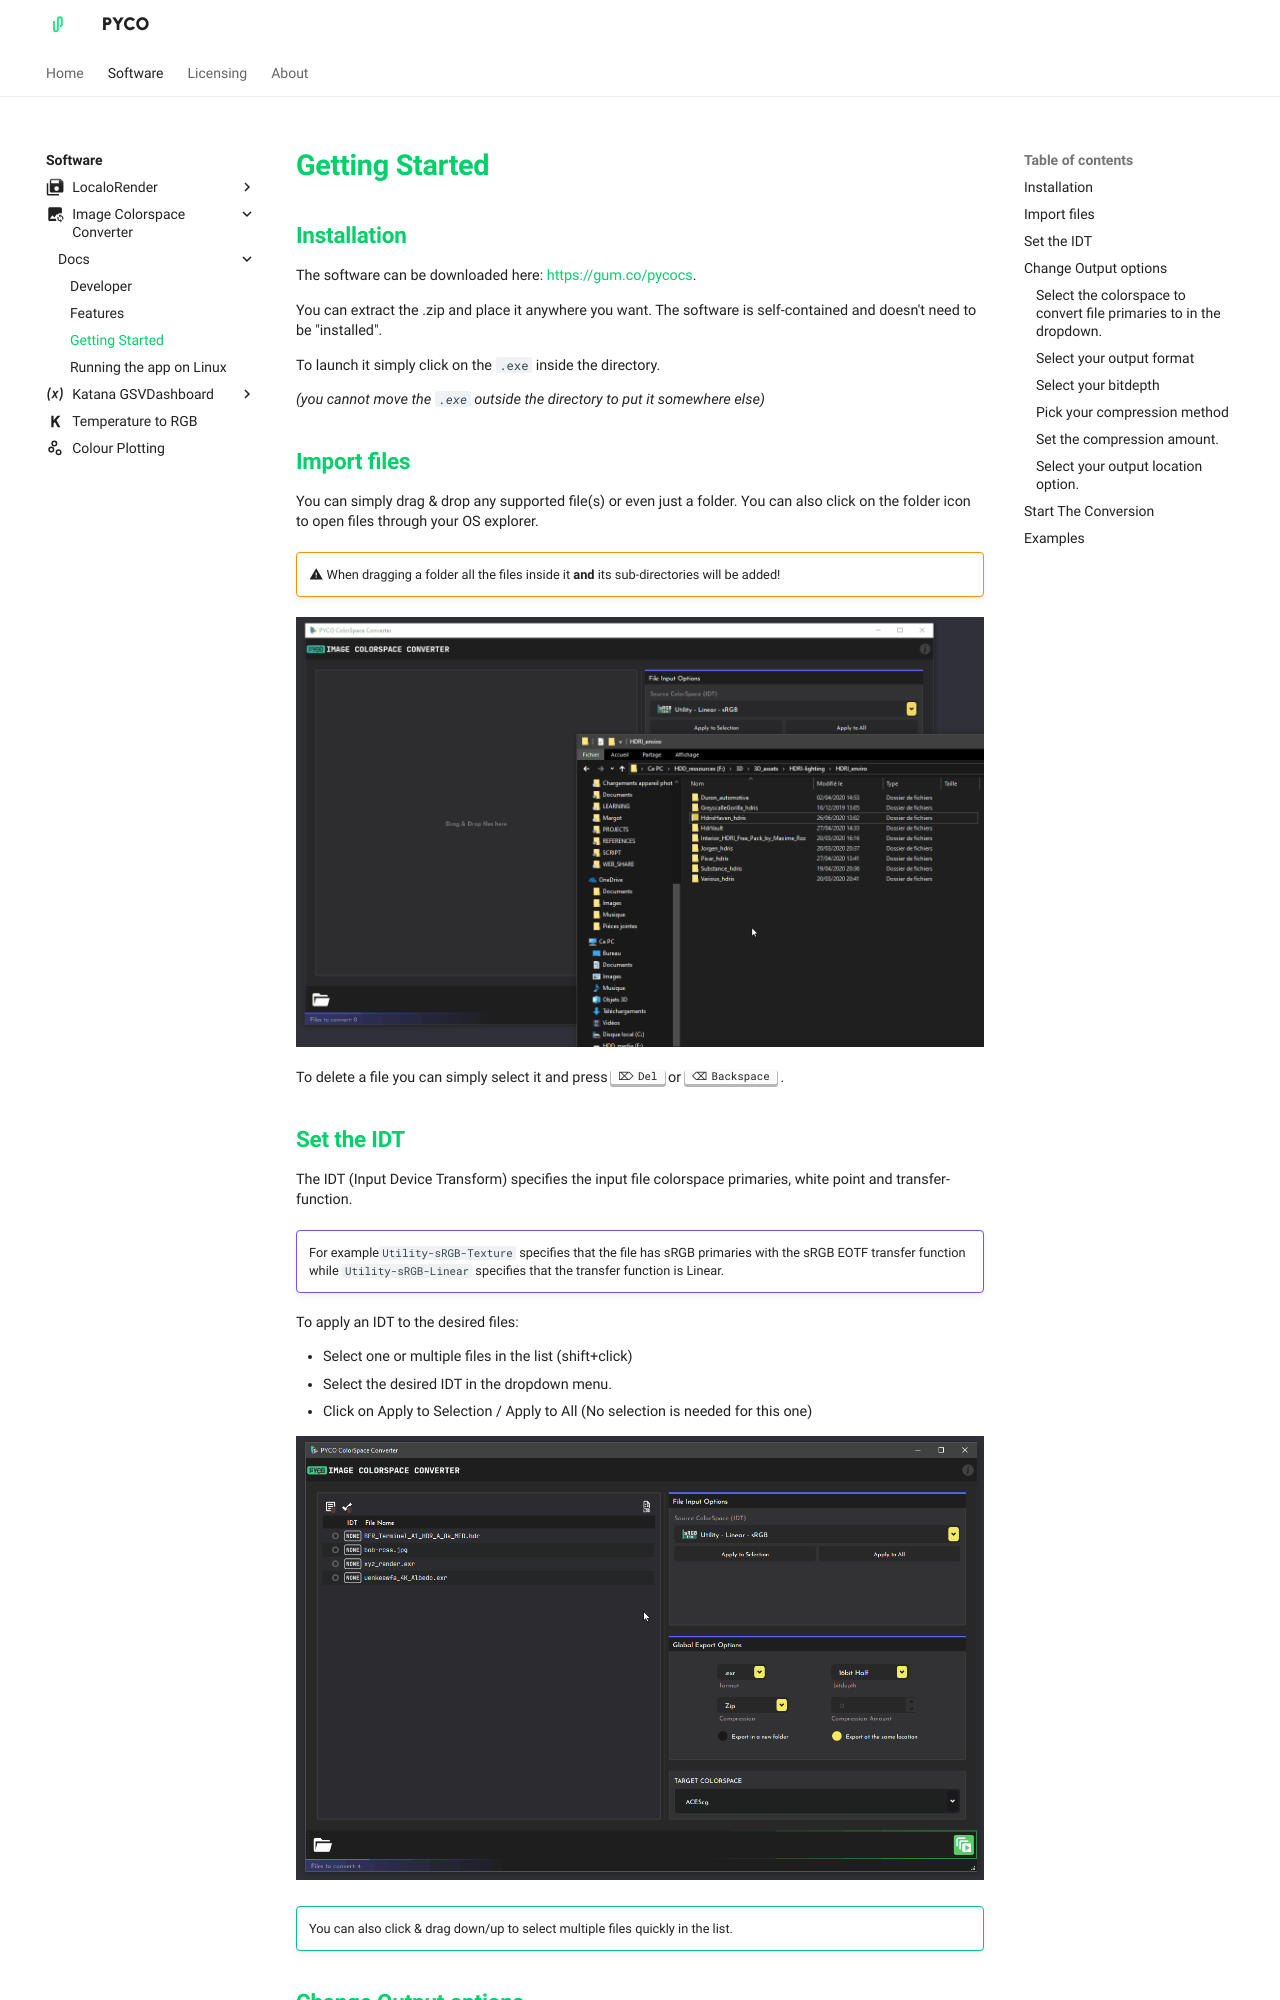

repository: pyco-apps/pyco-apps.github.io · page: software/standalone-colorspace-converter/docs/getting-started/index.html · generator: mkdocs

---
meta_title: 'Image Colorspace Converter - Getting Started'
description: 'Documentation for Image Colorspace Converter software.'
---
# Getting Started

## Installation

The software can be downloaded here: <https://gum.co/pycocs>.

You can extract the .zip and place it anywhere you want. The software
is self-contained and doesn't need to be "installed".

To launch it simply click on the `.exe` inside the directory.

_(you cannot move the `.exe` outside the directory to put it somewhere else)_

## Import files

You can simply drag & drop any supported file(s) or even just a folder.
You can also click on the folder icon to open files through your OS explorer.

!!! warning ""

    :material-alert: When dragging a folder all the files inside it **and** its 
    sub-directories will be added!

![Drag & Drop import demo](img/demo-import.gif)

To delete a file you can simply select it and press ++del++ or ++backspace++ .

## Set the IDT

The IDT (Input Device Transform) specifies the input file colorspace primaries,
white point and transfer-function.

!!! example ""

    For example` Utility-sRGB-Texture` specifies that the file has sRGB primaries with 
    the sRGB EOTF transfer function while `Utility-sRGB-Linear` specifies that the transfer function is Linear.

To apply an IDT to the desired files:

- Select one or multiple files in the list (shift+click)
- Select the desired IDT in the dropdown menu.
- Click on Apply to Selection / Apply to All (No selection is needed for this
  one)

![Change IDT demo](img/demo-idt.gif)

!!! tip ""

    You can also click & drag down/up to select multiple files quickly in the list.

## Change Output options

### Select the colorspace to convert file primaries to in the dropdown.

!!! tip ""

    If the IDT and Target Colorspace are the same no conversion will happen.
